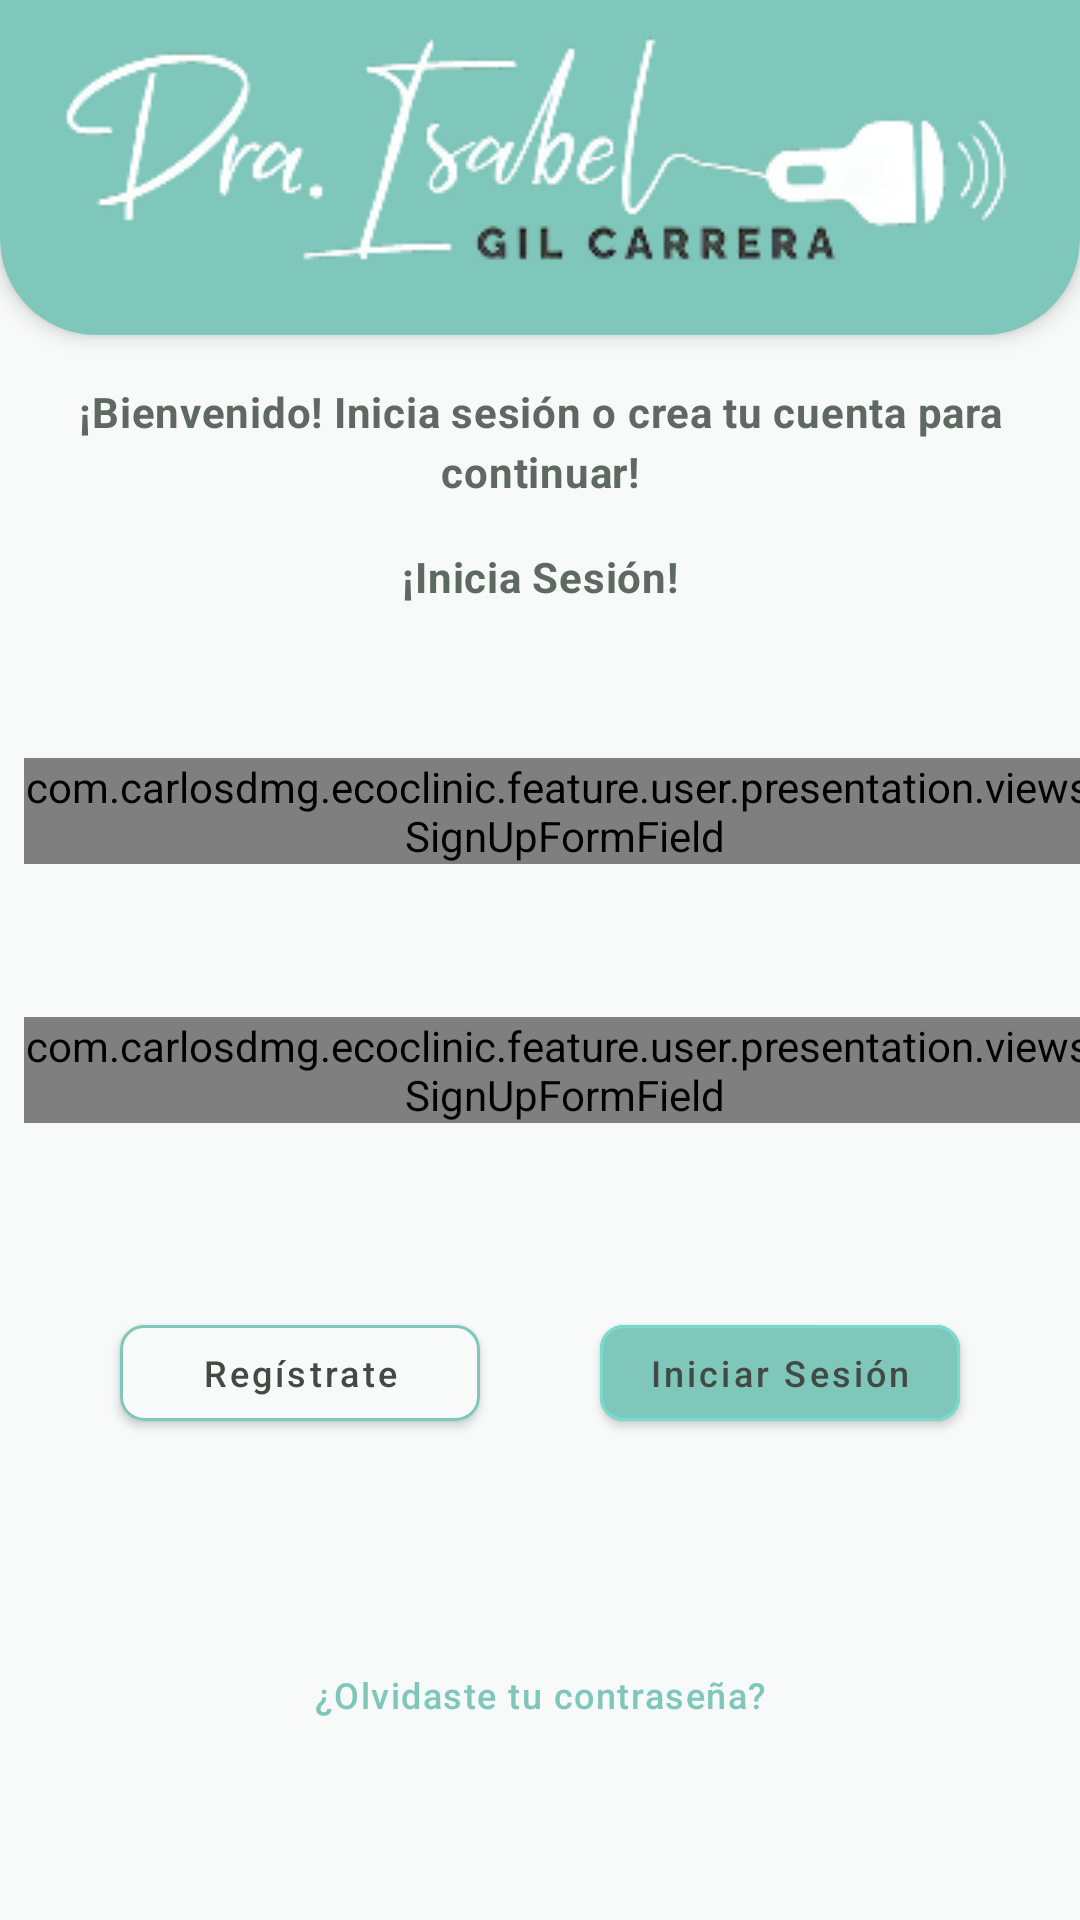

Produce the Android XML layout that renders to this screen, including the resource entries it uses.
<!-- AndroidManifest.xml: application theme Theme.Androidecoclinic -->
<!-- res/layout/fragment_log_in.xml -->
<?xml version="1.0" encoding="utf-8"?>
<androidx.constraintlayout.widget.ConstraintLayout xmlns:android="http://schemas.android.com/apk/res/android"
    xmlns:app="http://schemas.android.com/apk/res-auto"
    android:layout_width="match_parent"
    android:layout_height="match_parent">

    <com.google.android.material.card.MaterialCardView
        android:id="@+id/log_fr_cardview"
        android:layout_width="match_parent"
        android:layout_height="@dimen/ex_xxxxxl"
        app:cardBackgroundColor="@color/md_theme_primaryContainer"
        app:cardElevation="@dimen/space_xs"
        app:layout_constraintTop_toTopOf="parent"
        app:shapeAppearanceOverlay="@style/BottomRoundedCard">

        <ImageView
            android:layout_width="wrap_content"
            android:layout_height="wrap_content"
            android:layout_gravity="center"
            android:contentDescription="@string/clinic_logo"
            android:src="@drawable/img_title" />

    </com.google.android.material.card.MaterialCardView>

    <androidx.constraintlayout.widget.ConstraintLayout
        android:layout_width="match_parent"
        android:layout_height="0dp"
        app:layout_constraintBottom_toBottomOf="parent"
        app:layout_constraintEnd_toEndOf="parent"
        app:layout_constraintStart_toStartOf="parent"
        app:layout_constraintTop_toBottomOf="@+id/log_fr_cardview">

        <com.google.android.material.textview.MaterialTextView
            android:id="@+id/log_fr_headline"
            style="@style/AppHeadline"
            android:layout_width="@dimen/ex_zero"
            android:layout_height="wrap_content"
            android:layout_margin="@dimen/space_m"
            android:gravity="center"
            android:text="@string/log_fr_welcome"
            app:layout_constraintEnd_toEndOf="parent"
            app:layout_constraintStart_toStartOf="parent"
            app:layout_constraintTop_toTopOf="parent" />

        <com.google.android.material.textview.MaterialTextView
            android:id="@+id/log_fr_login"
            style="@style/AppHeadline"
            android:layout_width="wrap_content"
            android:layout_height="wrap_content"
            android:layout_marginVertical="@dimen/space_m"
            android:text="@string/log_fr_login"
            app:layout_constraintEnd_toEndOf="parent"
            app:layout_constraintStart_toStartOf="parent"
            app:layout_constraintTop_toBottomOf="@id/log_fr_headline" />

        <com.carlosdmg.ecoclinic.feature.user.presentation.views.SignUpFormField
            android:id="@+id/log_fr_edit_email"
            android:layout_width="wrap_content"
            android:layout_height="wrap_content"
            android:layout_marginStart="@dimen/space_m"
            app:layout_constraintBottom_toTopOf="@id/log_fr_edit_passwd"
            app:layout_constraintEnd_toEndOf="parent"
            app:layout_constraintStart_toStartOf="parent"
            app:layout_constraintTop_toBottomOf="@id/log_fr_login" />


        <com.carlosdmg.ecoclinic.feature.user.presentation.views.SignUpFormField
            android:id="@+id/log_fr_edit_passwd"
            android:layout_width="wrap_content"
            android:layout_height="wrap_content"
            android:layout_marginStart="@dimen/space_m"
            app:layout_constraintBottom_toBottomOf="@id/log_fr_buttons"
            app:layout_constraintEnd_toEndOf="parent"
            app:layout_constraintStart_toStartOf="parent"
            app:layout_constraintTop_toBottomOf="@id/log_fr_edit_email" />

        <ImageView
            android:id="@+id/signup_fr_eye"
            android:layout_width="wrap_content"
            android:layout_height="wrap_content"
            android:layout_marginBottom="7dp"
            android:backgroundTint="@android:color/transparent"
            android:padding="@dimen/ex_zero"
            android:src="@drawable/ic_eye_closed"
            app:layout_constraintBottom_toBottomOf="@id/log_fr_edit_passwd"
            app:layout_constraintStart_toEndOf="@id/log_fr_edit_passwd"
            app:tint="@color/md_theme_onSurface" />

        <androidx.constraintlayout.widget.ConstraintLayout
            android:id="@+id/log_fr_buttons"
            android:layout_width="match_parent"
            android:layout_height="@dimen/image_xl"
            app:layout_constraintBottom_toTopOf="@id/log_fr_forgotten"
            app:layout_constraintEnd_toEndOf="parent"
            app:layout_constraintStart_toStartOf="parent"
            app:layout_constraintTop_toBottomOf="@id/log_fr_edit_passwd">

            <com.google.android.material.button.MaterialButton
                android:id="@+id/log_fr_signup_button"
                android:layout_width="120dp"
                android:layout_height="@dimen/image_m"
                android:backgroundTint="@color/md_theme_background"
                android:insetTop="@dimen/ex_zero"
                android:insetBottom="@dimen/ex_zero"
                android:text="@string/log_fr_signup"
                android:textAllCaps="false"
                android:textColor="@color/md_theme_onSurface"
                android:textSize="@dimen/text_xs"
                app:layout_constraintBottom_toBottomOf="parent"
                app:layout_constraintEnd_toStartOf="@id/log_fr_log_button"
                app:layout_constraintStart_toStartOf="parent"
                app:layout_constraintTop_toTopOf="parent"
                app:shapeAppearanceOverlay="@style/ShapeAppearance.App.SmallComponent"
                app:strokeColor="@color/md_theme_primaryContainer"
                app:strokeWidth="@dimen/ex_mininum" />

            <com.google.android.material.button.MaterialButton
                android:id="@+id/log_fr_log_button"
                android:layout_width="120dp"
                android:layout_height="@dimen/image_m"
                android:backgroundTint="@color/md_theme_primaryContainer"
                android:insetTop="@dimen/ex_zero"
                android:insetBottom="@dimen/ex_zero"
                android:text="@string/log_fr_log_in"
                android:textAllCaps="false"
                android:textColor="@color/md_theme_onSurface"
                android:textSize="@dimen/text_xs"
                app:layout_constraintBottom_toBottomOf="parent"
                app:layout_constraintEnd_toEndOf="parent"
                app:layout_constraintStart_toEndOf="@id/log_fr_signup_button"
                app:layout_constraintTop_toTopOf="parent"
                app:shapeAppearanceOverlay="@style/ShapeAppearance.App.SmallComponent"
                app:strokeColor="@color/md_theme_primaryContainer_v2"
                app:strokeWidth="@dimen/ex_mininum" />

        </androidx.constraintlayout.widget.ConstraintLayout>

        <com.google.android.material.textview.MaterialTextView
            android:id="@+id/log_fr_forgotten"
            style="@style/AppSupportingText"
            android:layout_width="wrap_content"
            android:layout_height="wrap_content"
            android:layout_margin="@dimen/space_m"
            android:text="@string/log_fr_forgotten"
            android:textColor="@color/md_theme_primaryContainer"
            app:layout_constraintBottom_toBottomOf="parent"
            app:layout_constraintEnd_toEndOf="parent"
            app:layout_constraintStart_toStartOf="parent"
            app:layout_constraintTop_toBottomOf="@id/log_fr_buttons" />


    </androidx.constraintlayout.widget.ConstraintLayout>

</androidx.constraintlayout.widget.ConstraintLayout>
<!-- resources referenced by this layout -->
<resources>
  <color name="md_theme_background">#F7FAF8</color>
  <color name="md_theme_onSurface">#434A45</color>
  <color name="md_theme_primaryContainer">#7FC6BB</color>
  <color name="md_theme_primaryContainer_v2">#78DCCD</color>
  <dimen name="ex_mininum">1dp</dimen>
  <dimen name="ex_zero">0dp</dimen>
  <dimen name="image_m">32dp</dimen>
  <dimen name="image_xl">64dp</dimen>
  <dimen name="space_m">16dp</dimen>
  <dimen name="space_xs">4dp</dimen>
  <dimen name="text_xs">12sp</dimen>
  <string name="clinic_logo">Logo clínica</string>
  <string name="log_fr_forgotten">¿Olvidaste tu contraseña?</string>
  <string name="log_fr_log_in">Iniciar Sesión</string>
  <string name="log_fr_login">¡Inicia Sesión!</string>
  <string name="log_fr_signup">Regístrate</string>
  <string name="log_fr_welcome">¡Bienvenido! Inicia sesión o crea tu cuenta para continuar!</string>
  <style name="AppHeadline" parent="TextAppearance.Material3.BodyMedium">
          <item name="android:textColor">@color/md_theme_onSurface_headline</item>
          <item name="android:textStyle">bold</item>
      </style>
  <style name="AppSupportingText" parent="TextAppearance.Material3.LabelMedium">
          <item name="android:textColor">@color/md_theme_onSurface</item>
      </style>
  <style name="ShapeAppearance.App.SmallComponent" parent="ShapeAppearance.Material3.SmallComponent">
          <item name="cornerSize">8dp</item>
      </style>
  <color name="md_theme_onSurface_headline">#5D6961</color>
  <color name="md_theme_primary">#1C6960</color>
  <color name="md_theme_onPrimary">#FFFFFF</color>
  <color name="md_theme_onPrimaryContainer">#00534B</color>
  <color name="md_theme_secondary">#4A635F</color>
  <color name="md_theme_onSecondary">#FFFFFF</color>
  <color name="md_theme_secondaryContainer">#C9E6E0</color>
  <color name="md_theme_onSecondaryContainer">#4E6863</color>
  <color name="md_theme_tertiary">#635789</color>
  <color name="md_theme_onTertiary">#FFFFFF</color>
  <color name="md_theme_tertiaryContainer">#C0B1EA</color>
  <color name="md_theme_onTertiaryContainer">#4E4273</color>
  <color name="md_theme_error">#BA1A1A</color>
  <color name="md_theme_onError">#FFFFFF</color>
  <color name="md_theme_errorContainer">#FFDAD6</color>
  <color name="md_theme_onErrorContainer">#93000A</color>
  <color name="md_theme_onBackground">#191C1B</color>
  <color name="md_theme_surface">#F7FAF8</color>
  <color name="md_theme_surfaceVariant">#DAE5E2</color>
  <color name="md_theme_onSurfaceVariant">#3F4947</color>
  <color name="md_theme_outline">#6F7977</color>
  <color name="md_theme_outlineVariant">#BEC9C6</color>
  <color name="md_theme_inverseSurface">#2D3130</color>
  <color name="md_theme_inverseOnSurface">#EFF1EF</color>
  <color name="md_theme_inversePrimary">#8CD4C8</color>
  <color name="md_theme_primaryFixed">#A8F0E4</color>
  <color name="md_theme_onPrimaryFixed">#00201C</color>
  <color name="md_theme_primaryFixedDim">#8CD4C8</color>
  <color name="md_theme_onPrimaryFixedVariant">#005049</color>
  <color name="md_theme_secondaryFixed">#CCE8E2</color>
  <color name="md_theme_onSecondaryFixed">#05201C</color>
  <color name="md_theme_secondaryFixedDim">#B0CCC7</color>
  <color name="md_theme_onSecondaryFixedVariant">#324B47</color>
  <color name="md_theme_tertiaryFixed">#E8DDFF</color>
  <color name="md_theme_onTertiaryFixed">#1F1242</color>
  <color name="md_theme_tertiaryFixedDim">#CDBEF8</color>
  <color name="md_theme_onTertiaryFixedVariant">#4B3F70</color>
  <color name="md_theme_surfaceDim">#D8DBD9</color>
  <color name="md_theme_surfaceBright">#F7FAF8</color>
  <color name="md_theme_surfaceContainerLowest">#FFFFFF</color>
  <color name="md_theme_surfaceContainerLow">#F2F4F2</color>
  <color name="md_theme_surfaceContainer">#ECEEEC</color>
  <color name="md_theme_surfaceContainerHigh">#E6E9E7</color>
  <color name="md_theme_surfaceContainerHighest">#E0E3E1</color>
</resources>
